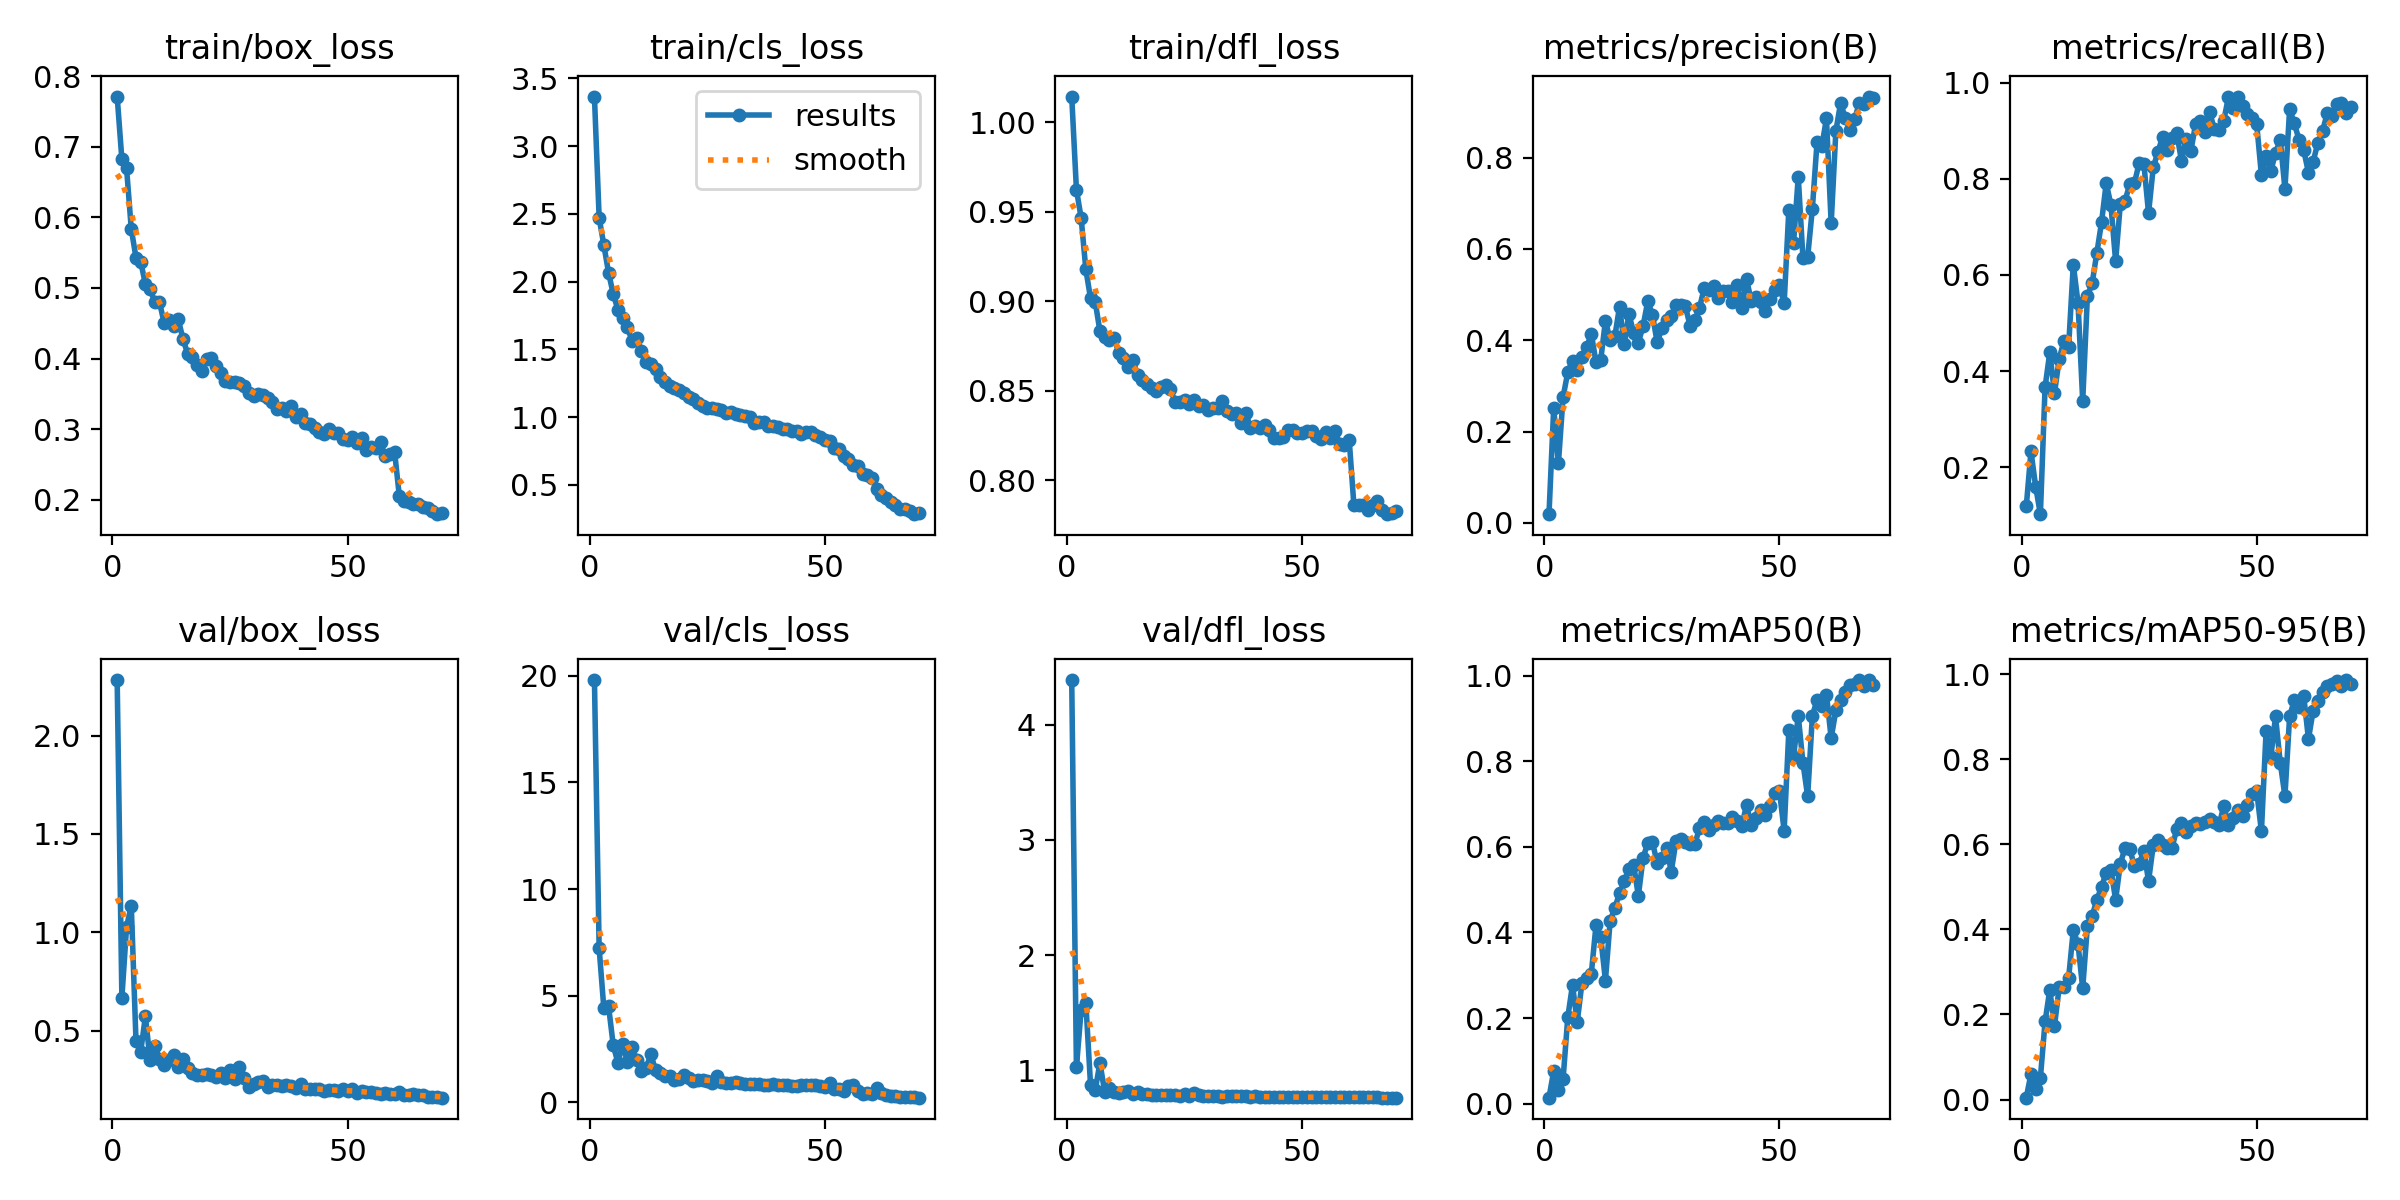

Values plotted in this chart, from the file beside it:
epoch, time, train/box_loss, train/cls_loss, train/dfl_loss, metrics/precision(B), metrics/recall(B), metrics/mAP50(B), metrics/mAP50-95(B), val/box_loss, val/cls_loss, val/dfl_loss, lr/pg0, lr/pg1, lr/pg2
1, 44.65, 0.7711, 3.367, 1.014, 0.01931, 0.1184, 0.0141, 0.00434, 2.282, 19.8, 4.387, 0.07046, 0.003282, 0.003282
2, 87.45, 0.6823, 2.47, 0.9623, 0.2517, 0.2327, 0.07639, 0.06014, 0.6677, 7.228, 1.026, 0.04037, 0.006522, 0.006522
3, 128, 0.6694, 2.269, 0.9465, 0.1306, 0.1595, 0.03114, 0.02566, 1.029, 4.403, 1.524, 0.01018, 0.009667, 0.009667
4, 168, 0.5835, 2.067, 0.9177, 0.2762, 0.1022, 0.05873, 0.05078, 1.136, 4.505, 1.589, 0.009576, 0.009576, 0.009576
5, 232.1, 0.5432, 1.908, 0.9015, 0.3301, 0.3666, 0.2024, 0.1834, 0.45, 2.674, 0.8743, 0.009434, 0.009434, 0.009434
6, 297.1, 0.5373, 1.792, 0.8996, 0.3556, 0.4389, 0.2776, 0.2576, 0.3938, 1.851, 0.8281, 0.009293, 0.009293, 0.009293
7, 338.4, 0.5056, 1.729, 0.8831, 0.3345, 0.3537, 0.1903, 0.1725, 0.5733, 2.755, 1.067, 0.009151, 0.009151, 0.009151
8, 381.4, 0.4981, 1.664, 0.8801, 0.3623, 0.4254, 0.2816, 0.2643, 0.3504, 1.89, 0.8144, 0.00901, 0.00901, 0.00901
9, 423.6, 0.4804, 1.563, 0.8783, 0.3842, 0.4621, 0.2941, 0.265, 0.4235, 2.58, 0.8496, 0.008869, 0.008869, 0.008869
10, 466.1, 0.4798, 1.584, 0.8794, 0.4141, 0.4497, 0.304, 0.2849, 0.3557, 1.976, 0.8092, 0.008727, 0.008727, 0.008727
11, 507.4, 0.4503, 1.487, 0.8711, 0.3516, 0.6217, 0.4176, 0.3984, 0.3239, 1.452, 0.8042, 0.008586, 0.008586, 0.008586
12, 548.7, 0.4543, 1.409, 0.8684, 0.3566, 0.5422, 0.3892, 0.3654, 0.3495, 1.62, 0.8116, 0.008444, 0.008444, 0.008444
13, 591.3, 0.4467, 1.393, 0.8631, 0.4428, 0.3379, 0.2878, 0.2617, 0.3792, 2.249, 0.8226, 0.008303, 0.008303, 0.008303
14, 633.5, 0.4556, 1.356, 0.8669, 0.4012, 0.5563, 0.4269, 0.4076, 0.3146, 1.501, 0.7984, 0.008161, 0.008161, 0.008161
15, 674.6, 0.4274, 1.299, 0.8588, 0.4087, 0.5825, 0.4582, 0.4311, 0.3564, 1.368, 0.8097, 0.00802, 0.00802, 0.00802
16, 718.4, 0.4068, 1.26, 0.856, 0.4733, 0.6455, 0.4912, 0.4689, 0.3123, 1.218, 0.7928, 0.007879, 0.007879, 0.007879
17, 760.2, 0.4029, 1.233, 0.8538, 0.3907, 0.7093, 0.5193, 0.4997, 0.2865, 1.225, 0.7913, 0.007737, 0.007737, 0.007737
18, 802.4, 0.3903, 1.215, 0.8517, 0.4574, 0.7914, 0.5479, 0.5335, 0.2728, 1.026, 0.7862, 0.007596, 0.007596, 0.007596
19, 841.1, 0.3831, 1.2, 0.8499, 0.4159, 0.7458, 0.5581, 0.5403, 0.2733, 1.084, 0.7859, 0.007454, 0.007454, 0.007454
20, 878.7, 0.399, 1.174, 0.8522, 0.395, 0.6283, 0.4856, 0.4694, 0.2795, 1.285, 0.7877, 0.007313, 0.007313, 0.007313
21, 917.1, 0.4007, 1.147, 0.8533, 0.4309, 0.7482, 0.5739, 0.5545, 0.2753, 1.122, 0.7852, 0.007171, 0.007171, 0.007171
22, 955.7, 0.3888, 1.135, 0.8507, 0.4852, 0.7549, 0.6092, 0.5908, 0.2652, 1.023, 0.7868, 0.00703, 0.00703, 0.00703
23, 994.7, 0.3798, 1.104, 0.8435, 0.4558, 0.7883, 0.6103, 0.588, 0.286, 1.048, 0.7895, 0.006889, 0.006889, 0.006889
24, 1034, 0.3687, 1.082, 0.8434, 0.3955, 0.7911, 0.5634, 0.5498, 0.2606, 1.054, 0.7822, 0.006747, 0.006747, 0.006747
25, 1073, 0.3672, 1.071, 0.8448, 0.4261, 0.8328, 0.5745, 0.5532, 0.3017, 1.003, 0.7941, 0.006606, 0.006606, 0.006606
26, 1112, 0.3672, 1.068, 0.8426, 0.4442, 0.8317, 0.5981, 0.585, 0.2526, 0.9281, 0.781, 0.006464, 0.006464, 0.006464
27, 1154, 0.3648, 1.059, 0.8445, 0.4522, 0.7285, 0.5423, 0.5133, 0.3148, 1.222, 0.8045, 0.006323, 0.006323, 0.006323
28, 1196, 0.3612, 1.056, 0.8414, 0.4765, 0.8237, 0.6139, 0.5972, 0.2577, 0.947, 0.7849, 0.006181, 0.006181, 0.006181
29, 1235, 0.351, 1.032, 0.8422, 0.4773, 0.8561, 0.6194, 0.6088, 0.216, 0.8939, 0.7748, 0.00604, 0.00604, 0.00604
30, 1276, 0.3465, 1.04, 0.839, 0.4746, 0.8877, 0.6122, 0.5988, 0.2291, 0.8919, 0.7785, 0.005899, 0.005899, 0.005899
31, 1318, 0.35, 1.021, 0.8403, 0.4314, 0.8595, 0.6064, 0.5911, 0.2389, 0.9661, 0.779, 0.005757, 0.005757, 0.005757
32, 1359, 0.3488, 1.018, 0.8402, 0.4443, 0.8852, 0.6061, 0.5917, 0.2425, 0.9241, 0.7796, 0.005616, 0.005616, 0.005616
33, 1403, 0.3437, 1.011, 0.844, 0.4709, 0.8951, 0.6437, 0.6363, 0.2155, 0.8669, 0.7724, 0.005474, 0.005474, 0.005474
34, 1444, 0.3392, 1, 0.8385, 0.5141, 0.8375, 0.6581, 0.649, 0.2245, 0.8498, 0.7752, 0.005333, 0.005333, 0.005333
35, 1486, 0.3291, 0.9582, 0.8371, 0.509, 0.8822, 0.6391, 0.6293, 0.224, 0.8575, 0.7742, 0.005191, 0.005191, 0.005191
36, 1527, 0.3307, 0.9639, 0.8377, 0.5185, 0.8583, 0.6512, 0.6422, 0.2185, 0.8697, 0.7742, 0.00505, 0.00505, 0.00505
37, 1567, 0.3264, 0.9605, 0.8321, 0.4915, 0.9136, 0.6616, 0.6507, 0.2237, 0.8181, 0.7756, 0.004909, 0.004909, 0.004909
38, 1608, 0.3323, 0.9343, 0.8376, 0.5077, 0.9209, 0.6563, 0.6481, 0.221, 0.8315, 0.774, 0.004767, 0.004767, 0.004767
39, 1651, 0.3168, 0.9306, 0.8293, 0.5086, 0.8982, 0.6566, 0.6518, 0.2111, 0.8479, 0.7724, 0.004626, 0.004626, 0.004626
40, 1692, 0.3221, 0.93, 0.8301, 0.484, 0.9381, 0.6704, 0.6602, 0.2318, 0.79, 0.7762, 0.004484, 0.004484, 0.004484
41, 1734, 0.309, 0.9095, 0.8292, 0.522, 0.9033, 0.6596, 0.6518, 0.2056, 0.809, 0.7722, 0.004343, 0.004343, 0.004343
42, 1774, 0.3075, 0.9116, 0.8307, 0.4708, 0.9025, 0.6495, 0.6447, 0.2027, 0.8007, 0.7696, 0.004201, 0.004201, 0.004201
43, 1816, 0.3012, 0.8991, 0.8279, 0.5338, 0.9211, 0.6979, 0.6907, 0.2058, 0.7794, 0.7712, 0.00406, 0.00406, 0.00406
44, 1857, 0.2957, 0.897, 0.8237, 0.4864, 0.9711, 0.6517, 0.6454, 0.2026, 0.7892, 0.7696, 0.003919, 0.003919, 0.003919
45, 1898, 0.2929, 0.8761, 0.8236, 0.4951, 0.9482, 0.6673, 0.6607, 0.1962, 0.8012, 0.7697, 0.003777, 0.003777, 0.003777
46, 1940, 0.2997, 0.8926, 0.8238, 0.4844, 0.9713, 0.6869, 0.6805, 0.1984, 0.8009, 0.7692, 0.003636, 0.003636, 0.003636
47, 1982, 0.2945, 0.8904, 0.8277, 0.465, 0.952, 0.6735, 0.6661, 0.1974, 0.8002, 0.7681, 0.003494, 0.003494, 0.003494
48, 2023, 0.294, 0.8703, 0.8281, 0.4904, 0.9352, 0.696, 0.6913, 0.1925, 0.8105, 0.768, 0.003353, 0.003353, 0.003353
49, 2065, 0.2864, 0.8524, 0.8263, 0.5091, 0.9268, 0.7255, 0.7175, 0.2034, 0.7569, 0.7699, 0.003211, 0.003211, 0.003211
50, 2106, 0.2852, 0.8327, 0.8265, 0.5199, 0.9134, 0.7306, 0.724, 0.1965, 0.7422, 0.7686, 0.00307, 0.00307, 0.00307
51, 2146, 0.2895, 0.8217, 0.8273, 0.4805, 0.808, 0.6378, 0.6303, 0.2058, 0.9281, 0.7704, 0.002929, 0.002929, 0.002929
52, 2185, 0.2804, 0.7729, 0.8272, 0.6861, 0.8473, 0.8723, 0.8667, 0.1842, 0.6105, 0.7673, 0.002787, 0.002787, 0.002787
53, 2225, 0.2874, 0.7645, 0.8244, 0.6126, 0.8168, 0.8102, 0.8046, 0.1919, 0.6369, 0.7683, 0.002646, 0.002646, 0.002646
54, 2266, 0.2711, 0.7142, 0.8232, 0.758, 0.8534, 0.9064, 0.9004, 0.1888, 0.5207, 0.7673, 0.002504, 0.002504, 0.002504
55, 2308, 0.2751, 0.691, 0.827, 0.5795, 0.8819, 0.7961, 0.7917, 0.1866, 0.7735, 0.7671, 0.002363, 0.002363, 0.002363
56, 2351, 0.2733, 0.6466, 0.8235, 0.582, 0.7791, 0.7182, 0.7132, 0.1838, 0.813, 0.7665, 0.002221, 0.002221, 0.002221
57, 2393, 0.2813, 0.6367, 0.8273, 0.688, 0.9453, 0.906, 0.901, 0.1788, 0.5234, 0.7665, 0.00208, 0.00208, 0.00208
58, 2433, 0.2625, 0.5819, 0.8199, 0.834, 0.9153, 0.9438, 0.9385, 0.183, 0.4046, 0.7677, 0.001939, 0.001939, 0.001939
59, 2473, 0.2653, 0.5708, 0.8193, 0.8244, 0.8813, 0.93, 0.9234, 0.177, 0.4228, 0.766, 0.001797, 0.001797, 0.001797
60, 2514, 0.2672, 0.5515, 0.8225, 0.8854, 0.8595, 0.9559, 0.9486, 0.1767, 0.3875, 0.7663, 0.001656, 0.001656, 0.001656
... 10 more rows
